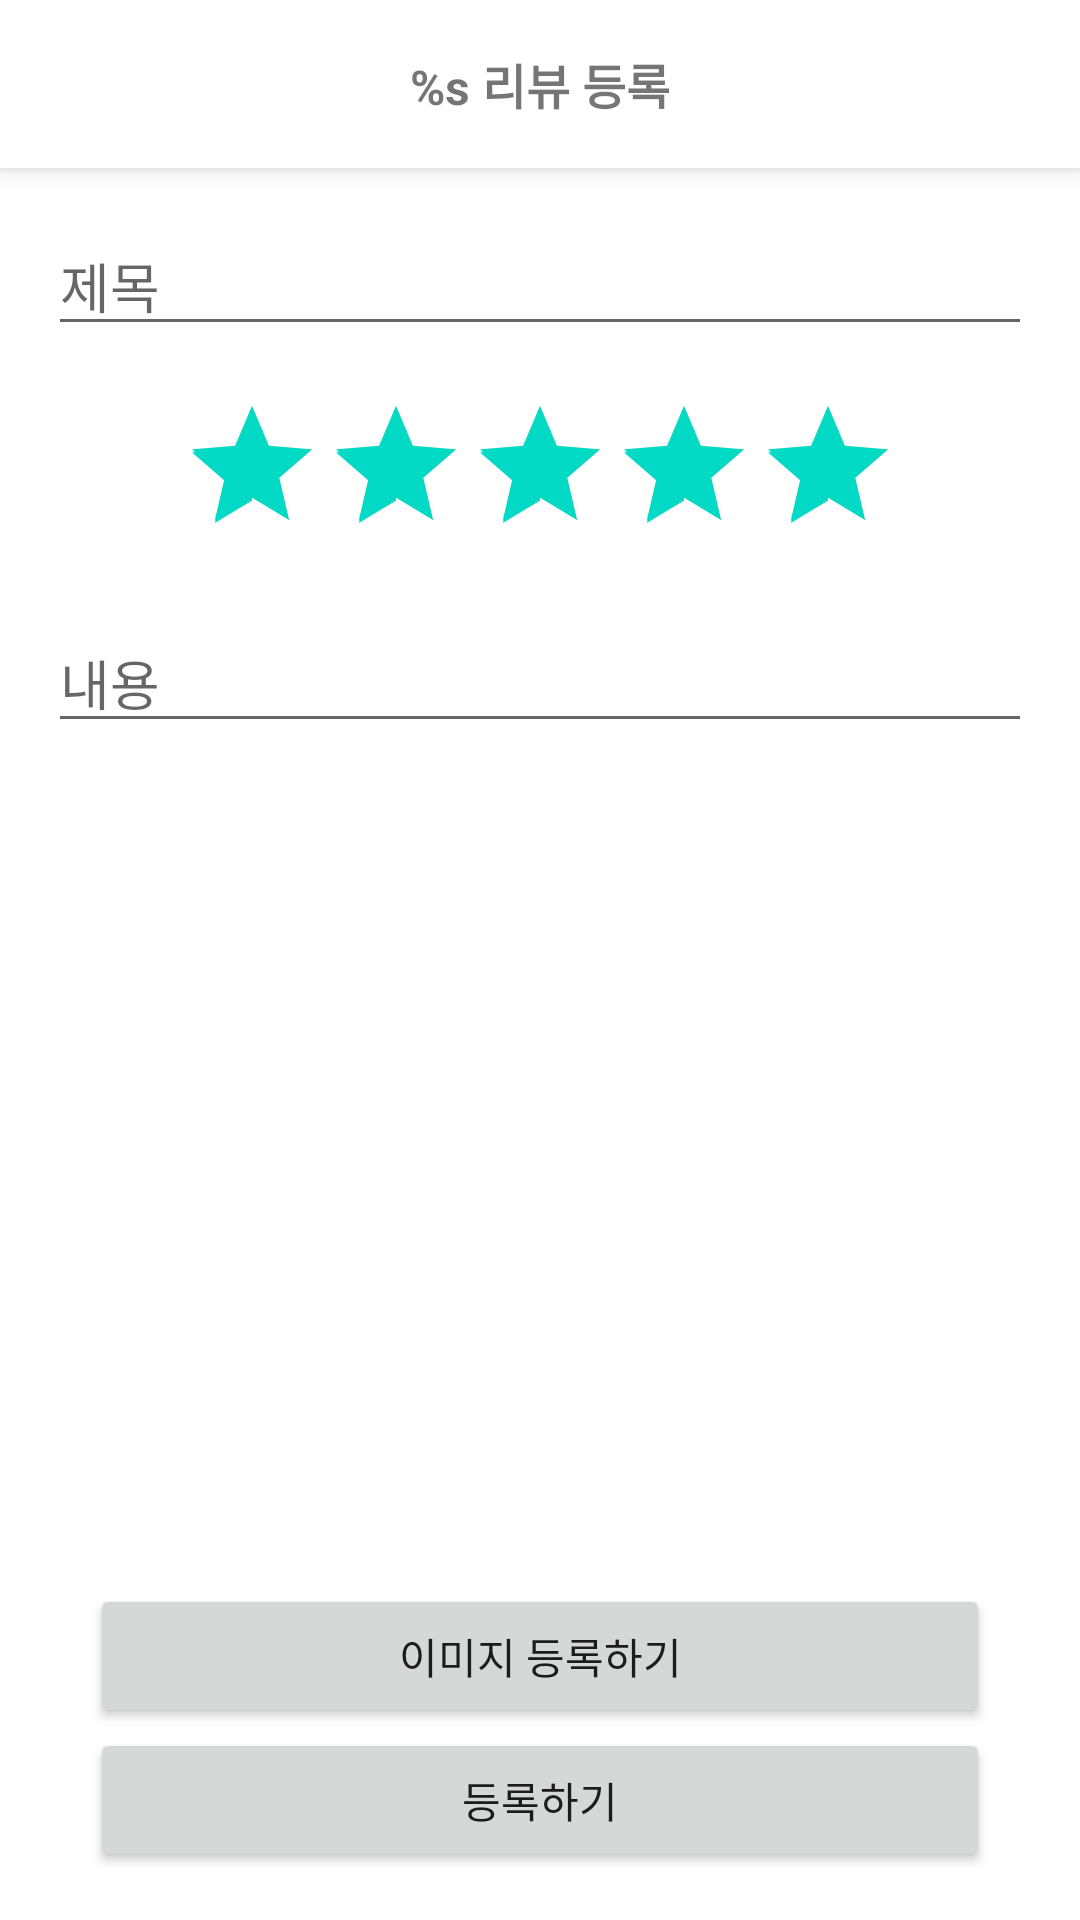

Here is an Android app screen rendered from its layout file. Give the layout XML and the strings, colors and styles it references.
<!-- AndroidManifest.xml: application theme Theme.Part6_chapter01 -->
<!-- res/layout/activity_add_restaurant_review.xml -->
<?xml version="1.0" encoding="utf-8"?>
<androidx.constraintlayout.widget.ConstraintLayout xmlns:android="http://schemas.android.com/apk/res/android"
    xmlns:app="http://schemas.android.com/apk/res-auto"
    xmlns:tools="http://schemas.android.com/tools"
    android:layout_width="match_parent"
    android:layout_height="match_parent">

    <androidx.appcompat.widget.Toolbar
        android:id="@+id/toolbar"
        style="?attr/toolbarWithArrowButtonStyle"
        android:layout_width="0dp"
        android:layout_height="?attr/actionBarSize"
        app:layout_constraintEnd_toEndOf="parent"
        app:layout_constraintStart_toStartOf="parent"
        app:layout_constraintTop_toTopOf="parent">

        <TextView
            android:id="@+id/titleTextView"
            android:layout_width="wrap_content"
            android:layout_height="wrap_content"
            android:layout_gravity="center"
            android:layout_marginStart="16dp"
            android:text="@string/add_restaurant_review"
            android:textSize="16sp"
            android:textStyle="bold" />

    </androidx.appcompat.widget.Toolbar>

    <EditText
        android:id="@+id/titleEditText"
        android:layout_width="0dp"
        android:layout_height="wrap_content"
        android:layout_margin="16dp"
        android:hint="@string/제목"
        app:layout_constraintEnd_toEndOf="parent"
        app:layout_constraintStart_toStartOf="parent"
        app:layout_constraintTop_toBottomOf="@id/toolbar" />

    <RatingBar
        android:id="@+id/ratingBar"
        android:layout_width="wrap_content"
        android:layout_height="wrap_content"
        android:layout_margin="16dp"
        android:rating="5"
        app:layout_constraintEnd_toEndOf="parent"
        app:layout_constraintStart_toStartOf="parent"
        app:layout_constraintTop_toBottomOf="@id/titleEditText" />

    <EditText
        android:id="@+id/contentEditText"
        android:layout_width="0dp"
        android:layout_height="wrap_content"
        android:layout_margin="16dp"
        android:hint="@string/content"
        app:layout_constraintEnd_toEndOf="parent"
        app:layout_constraintStart_toStartOf="parent"
        app:layout_constraintTop_toBottomOf="@id/ratingBar" />

    <androidx.recyclerview.widget.RecyclerView
        android:id="@+id/photoRecyclerView"
        android:layout_width="0dp"
        android:layout_height="0dp"
        android:orientation="vertical"
        android:paddingHorizontal="8dp"
        app:layoutManager="androidx.recyclerview.widget.GridLayoutManager"
        app:layout_constraintBottom_toTopOf="@id/imageAddButton"
        app:layout_constraintEnd_toEndOf="parent"
        app:layout_constraintStart_toStartOf="parent"
        app:layout_constraintTop_toBottomOf="@id/contentEditText"
        app:spanCount="2"
        tools:itemCount="10" />


    <Button
        android:id="@+id/imageAddButton"
        android:layout_width="0dp"
        android:layout_height="wrap_content"
        android:layout_marginTop="10dp"
        android:text="@string/add_image"
        app:layout_constraintBottom_toTopOf="@id/submitButton"
        app:layout_constraintEnd_toEndOf="@id/submitButton"
        app:layout_constraintStart_toStartOf="@id/submitButton" />

    <Button
        android:id="@+id/submitButton"
        android:layout_width="0dp"
        android:layout_height="wrap_content"
        android:layout_marginHorizontal="30dp"
        android:layout_marginBottom="16dp"
        android:text="@string/add_review"
        app:layout_constraintBottom_toBottomOf="parent"
        app:layout_constraintEnd_toEndOf="parent"
        app:layout_constraintStart_toStartOf="parent" />

    <ProgressBar
        android:id="@+id/progressBar"
        android:layout_width="wrap_content"
        android:layout_height="wrap_content"
        android:visibility="gone"
        app:layout_constraintBottom_toBottomOf="parent"
        app:layout_constraintEnd_toEndOf="parent"
        app:layout_constraintStart_toStartOf="parent"
        app:layout_constraintTop_toTopOf="parent"
        tools:visibility="visible" />

</androidx.constraintlayout.widget.ConstraintLayout>
<!-- resources referenced by this layout -->
<resources>
  <string name="add_image">이미지 등록하기</string>
  <string name="add_restaurant_review">%s 리뷰 등록</string>
  <string name="add_review">등록하기</string>
  <string name="content">내용</string>
  <style name="Theme.Part6_chapter01" parent="Theme.MaterialComponents.DayNight.NoActionBar">
          <item name="toolbarStyle">@style/Widget.Part6chapter01.Toolbar</item>
          <item name="toolbarWithArrowButtonStyle">@style/Widget.Part6chapter01.Toolbar.WithArrow
          </item>
          <item name="toolbarWithCloseButtonStyle">@style/Widget.Part6chapter01.Toolbar.WithClose
          </item>
  
          
          <item name="colorPrimary">@color/purple_500</item>
          <item name="colorPrimaryVariant">@color/purple_700</item>
          <item name="colorOnPrimary">@color/white</item>
          
          <item name="colorSecondary">@color/teal_200</item>
          <item name="colorSecondaryVariant">@color/teal_700</item>
          <item name="colorOnSecondary">@color/black</item>
          
          <item name="android:statusBarColor" tools:targetApi="l">?attr/colorPrimaryVariant</item>
          
      </style>
  <style name="Widget.Part6chapter01.Toolbar" parent="Widget.MaterialComponents.Toolbar.Primary">
          <item name="android:title">@null</item>
          <item name="android:background">@color/white</item>
      </style>
  <style name="Widget.Part6chapter01.Toolbar.WithArrow" parent="Widget.Part6chapter01.Toolbar">
          <item name="android:background">@color/white</item>
          <item name="navigationIcon">@drawable/ic_back_arrow_24</item>
      </style>
  <style name="Widget.Part6chapter01.Toolbar.WithClose" parent="Widget.Part6chapter01.Toolbar">
          <item name="android:background">@color/white</item>
          <item name="navigationIcon">@drawable/ic_close_24</item>
      </style>
  <color name="purple_500">#FF6200EE</color>
  <color name="purple_700">#FF3700B3</color>
  <color name="white">#FFFFFFFF</color>
  <color name="teal_200">#FF03DAC5</color>
  <color name="teal_700">#FF018786</color>
  <color name="black">#FF000000</color>
</resources>
